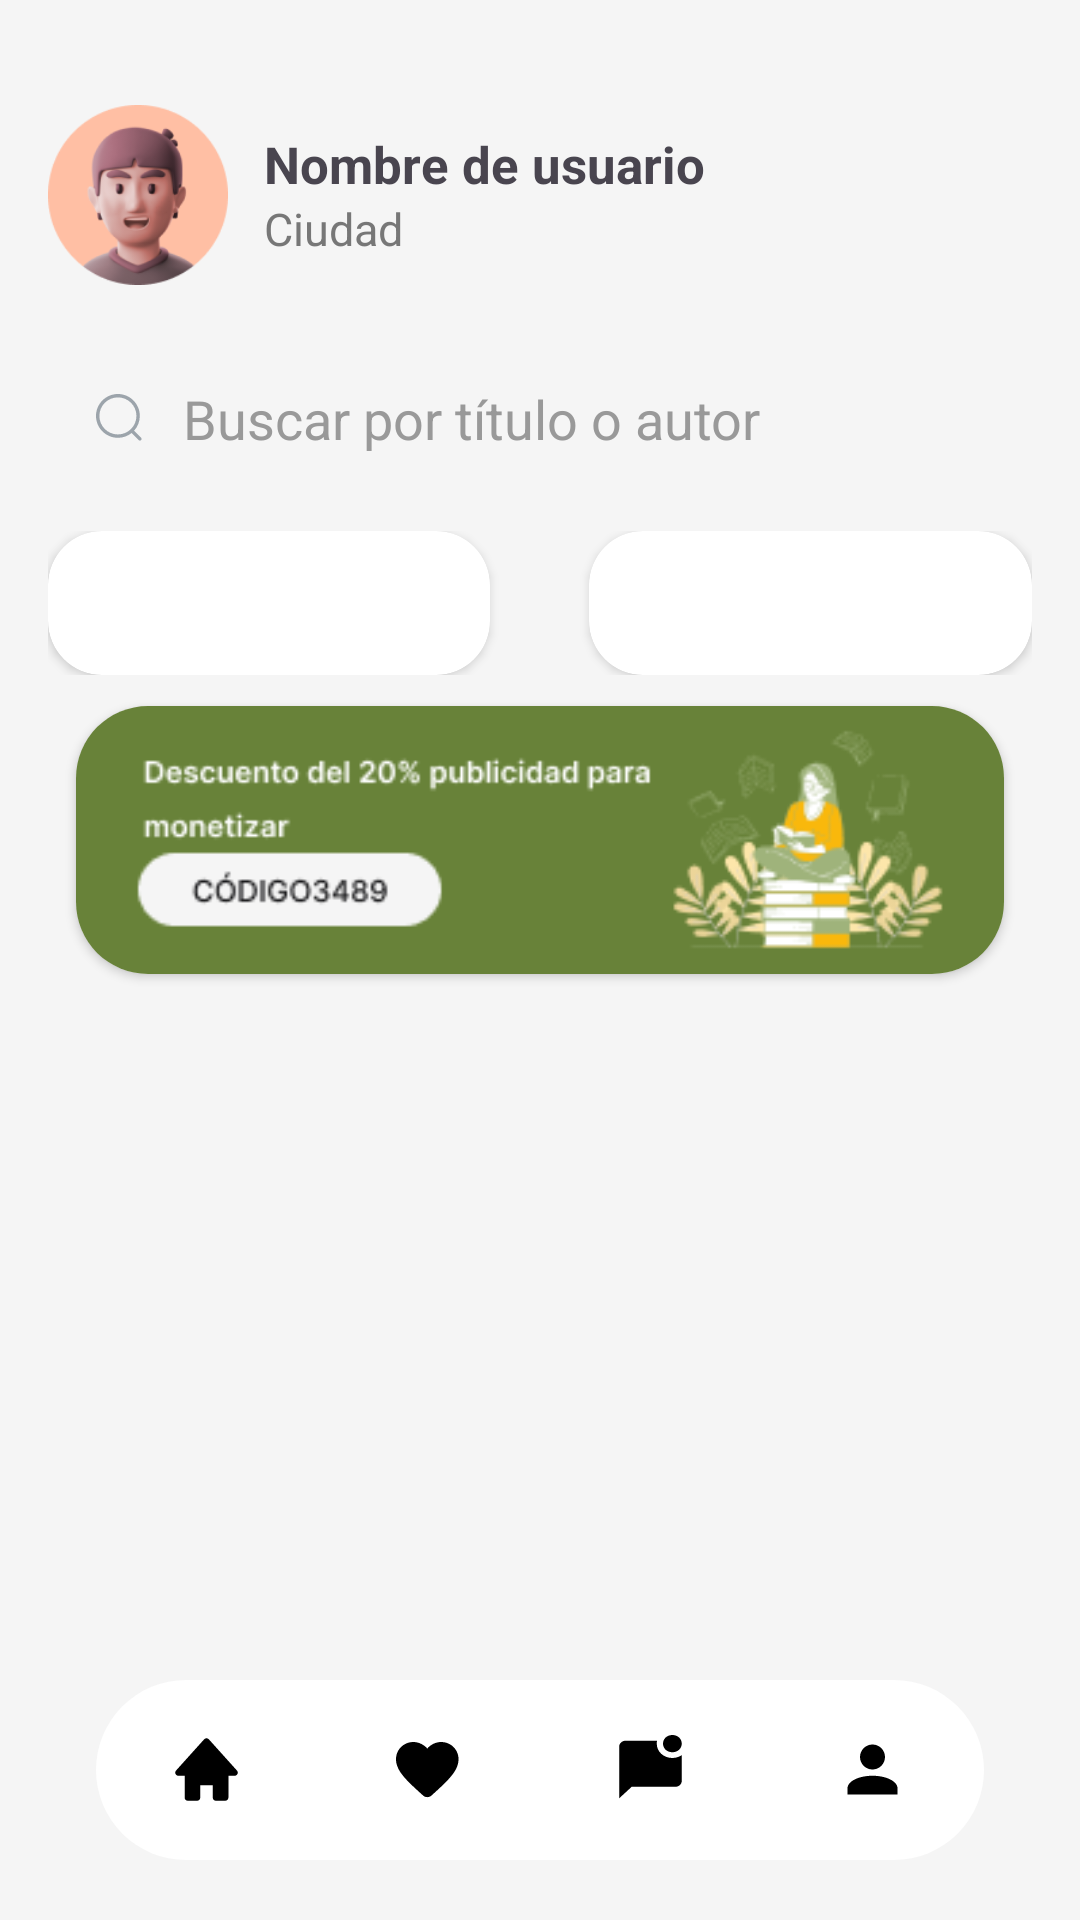

Layout XML and referenced resources for this Android screen:
<!-- AndroidManifest.xml: application theme Theme.Material3.Light.NoActionBar -->
<!-- res/layout/activity_home.xml -->
<?xml version="1.0" encoding="utf-8"?>
<androidx.constraintlayout.widget.ConstraintLayout
xmlns:android="http://schemas.android.com/apk/res/android"
xmlns:app="http://schemas.android.com/apk/res-auto"
android:layout_width="match_parent"
android:layout_height="match_parent"
android:background="@color/white2">

    
    <LinearLayout
        android:id="@+id/user_info"
        android:layout_width="0dp"
        android:layout_height="wrap_content"
        android:orientation="horizontal"
        android:gravity="center_vertical"
        app:layout_constraintTop_toTopOf="parent"
        app:layout_constraintStart_toStartOf="parent"
        app:layout_constraintEnd_toEndOf="parent"
        android:layout_marginTop="35dp"
        android:layout_marginRight="16dp"
        android:layout_marginLeft="16dp">

        <ImageView
            android:id="@+id/user_avatar"
            android:layout_width="60dp"
            android:layout_height="60dp"
            android:src="@drawable/ic_user_avatar"
            android:scaleType="centerCrop" />

        <LinearLayout
            android:orientation="vertical"
            android:layout_marginStart="12dp"
            android:layout_width="wrap_content"
            android:layout_height="wrap_content">

            <TextView
                android:id="@+id/user_name"
                android:text="Nombre de usuario"
                android:textStyle="bold"
                android:textSize="17sp"
                android:layout_width="wrap_content"
                android:layout_height="wrap_content" />

            <TextView
                android:id="@+id/user_location"
                android:text="Ciudad"
                android:textSize="15sp"
                android:textColor="#777"
                android:layout_width="wrap_content"
                android:layout_height="wrap_content" />
        </LinearLayout>
    </LinearLayout>

    
    <androidx.cardview.widget.CardView
        android:id="@+id/search_filter_container"
        android:layout_width="0dp"
        android:layout_height="wrap_content"
        android:layout_marginTop="7dp"
        app:cardCornerRadius="0dp"
        app:cardElevation="0dp"
        app:cardUseCompatPadding="false"
        app:cardBackgroundColor="@color/white2"
        app:layout_constraintTop_toBottomOf="@id/user_info"
        app:layout_constraintStart_toStartOf="parent"
        app:layout_constraintEnd_toEndOf="parent"
        android:layout_marginRight="16dp"
        android:layout_marginLeft="16dp">

        <LinearLayout
            android:layout_width="match_parent"
            android:layout_height="wrap_content"
            android:orientation="vertical"
            android:layout_marginTop="10dp">

            
            <EditText
                android:id="@+id/search_bar"
                android:layout_width="match_parent"
                android:layout_height="55dp"
                android:hint="   Buscar por título o autor"
                android:imeOptions="actionSearch"
                android:inputType="text"
                android:drawableStart="@drawable/ic_search"
                android:background="@drawable/rounded_search_input"
                android:paddingStart="16dp"
                android:paddingEnd="16dp"
                android:textColor="@android:color/black"
                android:textColorHint="#999"
                android:layout_marginBottom="10dp"/>

            
            <LinearLayout
                android:layout_width="match_parent"
                android:layout_height="wrap_content"
                android:orientation="horizontal"
                android:gravity="center"
                android:layout_marginTop="0dp">


                <androidx.cardview.widget.CardView
                    android:layout_width="0dp"
                    android:layout_height="wrap_content"
                    android:layout_weight="0.3"
                    android:layout_marginEnd="25dp"
                    app:cardCornerRadius="18dp">

                    <Spinner
                        android:id="@+id/genre_spinner"
                        android:layout_width="match_parent"
                        android:layout_height="wrap_content"
                        android:minHeight="48dp"
                        android:paddingTop="12dp"
                        android:paddingBottom="12dp"
                        android:paddingStart="16dp"
                        android:paddingEnd="16dp"
                        android:background="@drawable/spinner_background_flat"
                        />

                </androidx.cardview.widget.CardView>

                <androidx.cardview.widget.CardView
                    android:layout_width="0dp"
                    android:layout_height="wrap_content"
                    android:layout_weight="0.3"
                    android:layout_marginStart="8dp"
                    app:cardCornerRadius="18dp">

                    <Spinner
                        android:id="@+id/condition_spinner"
                        android:layout_width="match_parent"
                        android:layout_height="wrap_content"
                        android:minHeight="48dp"
                        android:paddingTop="12dp"
                        android:paddingBottom="12dp"
                        android:paddingStart="16dp"
                        android:paddingEnd="16dp"
                        android:background="@drawable/spinner_background_flat"
                        />
                </androidx.cardview.widget.CardView>
            </LinearLayout>
        </LinearLayout>
    </androidx.cardview.widget.CardView>

    
    <androidx.cardview.widget.CardView
        android:id="@+id/banner_card"
        android:layout_width="0dp"
        android:layout_height="110dp"
        android:layout_marginTop="0dp"
        app:cardCornerRadius="24dp"
        app:cardUseCompatPadding="true"
        app:layout_constraintTop_toBottomOf="@id/search_filter_container"
        app:layout_constraintStart_toStartOf="parent"
        app:layout_constraintEnd_toEndOf="parent"
        android:layout_marginRight="16dp"
        android:layout_marginLeft="16dp">

        <ImageView
            android:id="@+id/banner"
            android:layout_width="match_parent"
            android:layout_height="match_parent"
            android:scaleType="centerCrop"
            android:src="@drawable/publicidad"/>
    </androidx.cardview.widget.CardView>

    
    <androidx.recyclerview.widget.RecyclerView
        android:id="@+id/books_recycler_view"
        android:layout_width="0dp"
        android:layout_height="0dp"
        app:layout_constraintTop_toBottomOf="@id/banner_card"
        app:layout_constraintBottom_toTopOf="@id/bottom_navigation"
        app:layout_constraintStart_toStartOf="parent"
        app:layout_constraintEnd_toEndOf="parent"
        android:layout_marginTop="0dp"
        android:paddingBottom="10dp"
        android:clipToPadding="false"
        android:layout_marginRight="16dp"
        android:layout_marginLeft="16dp"/>

    
    <com.google.android.material.bottomnavigation.BottomNavigationView
        android:id="@+id/bottom_navigation"
        android:layout_width="296dp"
        android:layout_height="60dp"
        android:layout_marginStart="50dp"
        android:layout_marginEnd="50dp"
        android:layout_marginBottom="20dp"
        android:background="@drawable/rounded_bottom_nav"
        android:elevation="15dp"
        app:itemIconSize="25dp"
        app:itemIconTint="@color/menu_icon_color"
        app:itemTextColor="@android:color/transparent"
        app:labelVisibilityMode="unlabeled"
        app:layout_constraintBottom_toBottomOf="parent"
        app:layout_constraintEnd_toEndOf="parent"
        app:layout_constraintStart_toStartOf="parent"
        app:menu="@menu/bottom_nav_menu" />

</androidx.constraintlayout.widget.ConstraintLayout>
<!-- resources referenced by this layout -->
<resources>
  <color name="menu_icon_color">#000000</color>
  <color name="white2">#F5F5F5</color>
  <!-- drawable ic_search (drawable) -->
  <vector xmlns:android="http://schemas.android.com/apk/res/android"
      android:width="16dp"
      android:height="16dp"
      android:viewportWidth="16"
      android:viewportHeight="16">
    <path
        android:pathData="M7.304,0C11.332,0 14.608,3.276 14.608,7.304C14.608,9.204 13.878,10.937 12.685,12.237L15.033,14.58C15.253,14.8 15.254,15.156 15.034,15.375C14.925,15.486 14.78,15.541 14.636,15.541C14.493,15.541 14.349,15.486 14.238,15.377L11.862,13.007C10.612,14.008 9.027,14.608 7.304,14.608C3.277,14.608 0,11.331 0,7.304C0,3.276 3.277,0 7.304,0ZM7.304,1.125C3.897,1.125 1.125,3.896 1.125,7.304C1.125,10.711 3.897,13.483 7.304,13.483C10.711,13.483 13.483,10.711 13.483,7.304C13.483,3.896 10.711,1.125 7.304,1.125Z"
        android:fillColor="#9CA4AB"
        android:fillType="evenOdd"/>
  </vector>
  <!-- drawable ic_user_avatar: png bitmap (drawable, 16539 bytes) -->
  <!-- drawable publicidad: png bitmap (drawable, 14021 bytes) -->
  <!-- drawable rounded_bottom_nav (drawable) -->
  <shape xmlns:android="http://schemas.android.com/apk/res/android">
      <solid android:color="#FFFFFF" /> 
      <corners android:radius="50dp" /> 
  </shape>
</resources>
